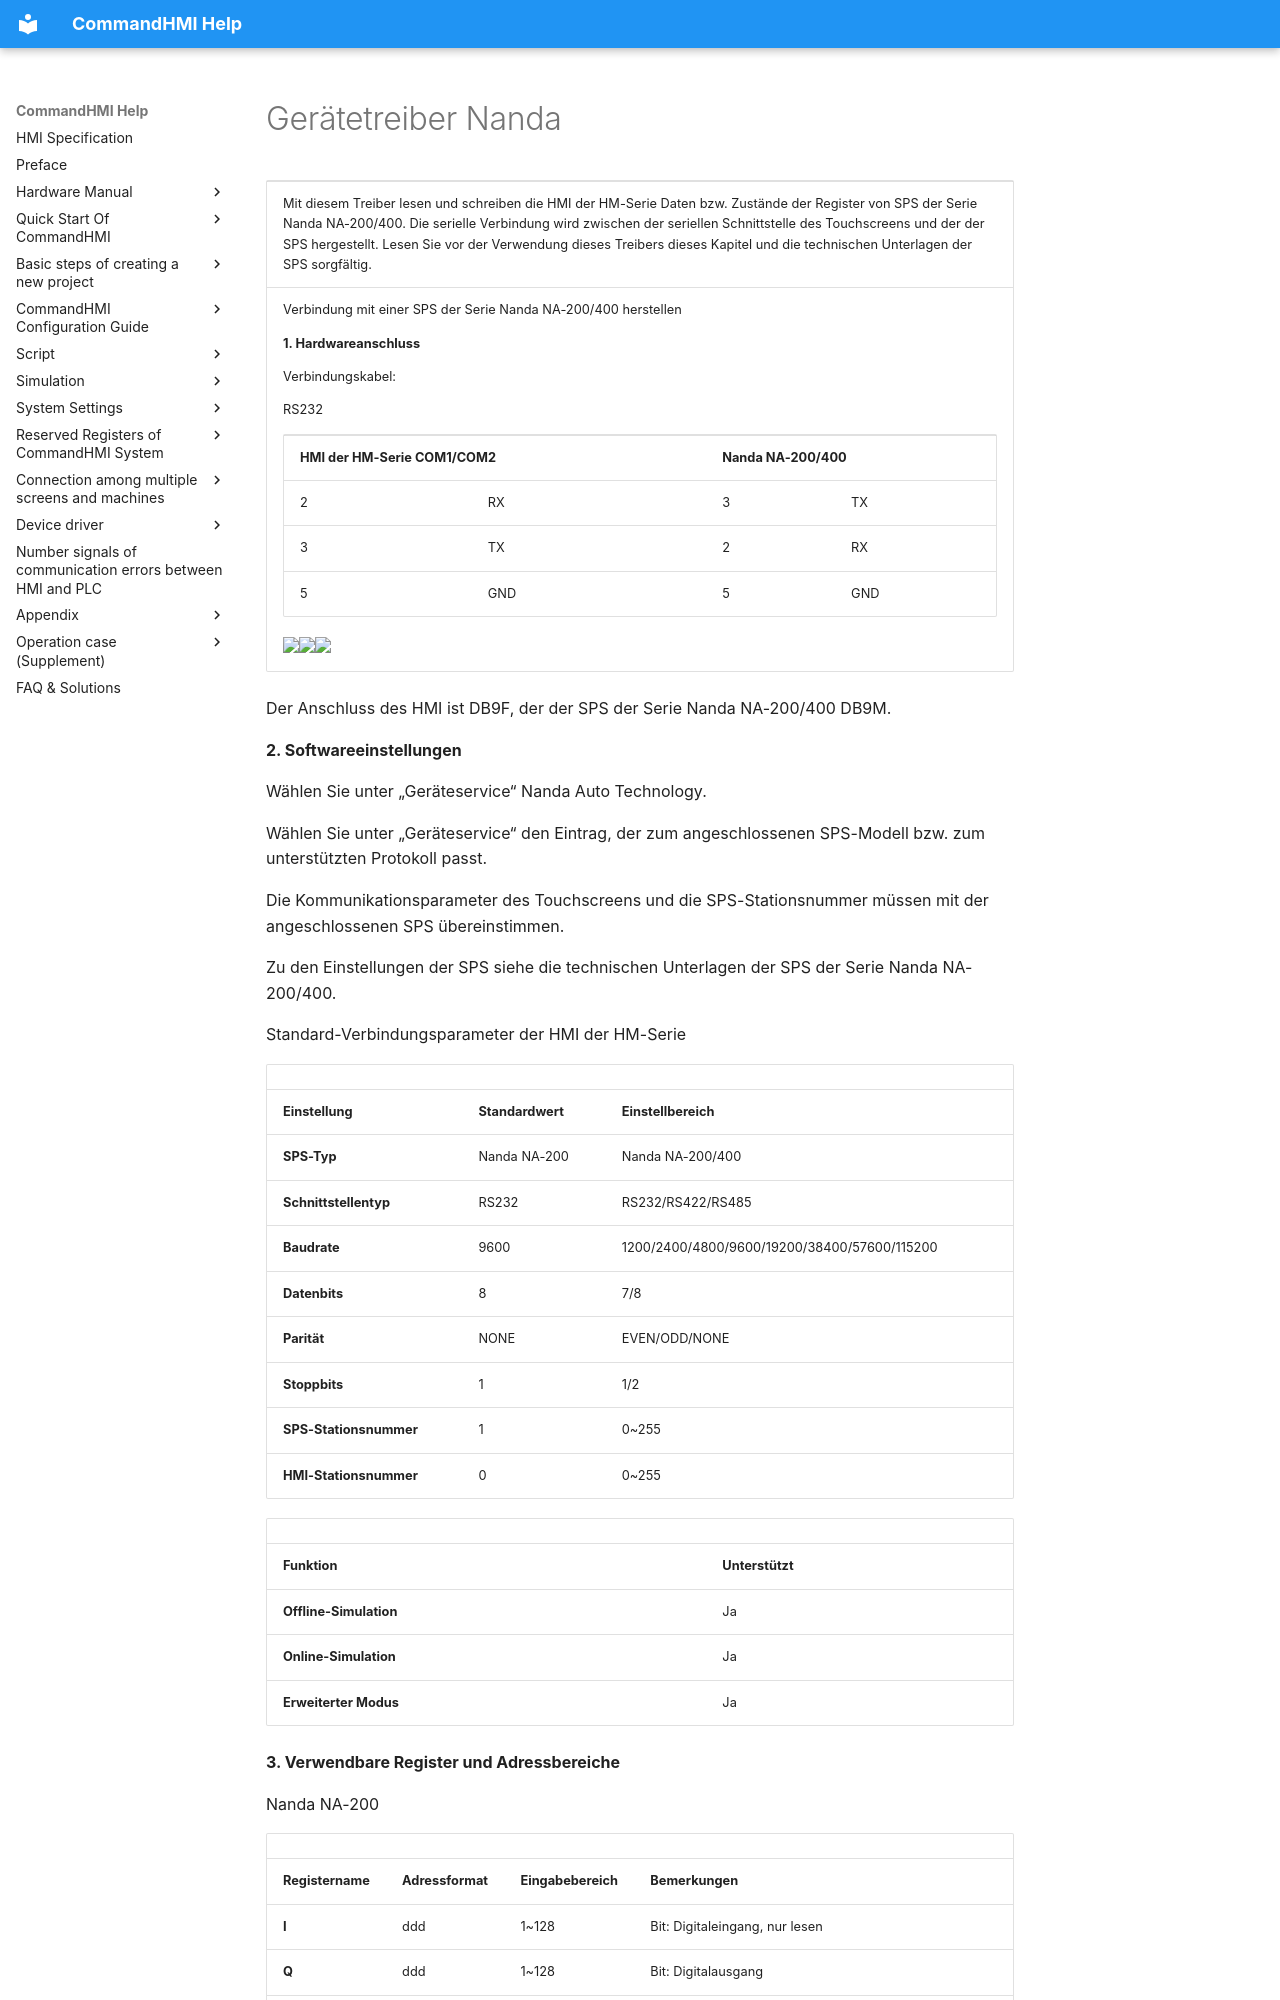

repository: AceAutomation/commandhmi-aide · page: de/drivers/nanda.html · generator: mkdocs

# Gerätetreiber Nanda

<table>
<colgroup>
<col style="width: 100%" />
</colgroup>
<tbody>
<tr class="odd">
<td><p>Mit diesem Treiber lesen und schreiben die HMI der HM-Serie Daten bzw. Zustände der Register von SPS der Serie Nanda NA-200/400. Die serielle Verbindung wird zwischen der seriellen Schnittstelle des Touchscreens und der der SPS hergestellt. Lesen Sie vor der Verwendung dieses Treibers dieses Kapitel und die technischen Unterlagen der SPS sorgfältig.</p></td>
</tr>
<tr class="even">
<td><p>Verbindung mit einer SPS der Serie Nanda NA-200/400 herstellen</p>
<p><strong>1.  Hardwareanschluss</strong></p>
<p>Verbindungskabel:</p>
<p>RS232<span id="OLE_LINK1"></span><span id="OLE_LINK2"></span><span id="OLE_LINK3"></span> <span id="OLE_LINK25"></span><span id="OLE_LINK26"></span></p>
<table>
<tbody>
<tr class="odd">
<td colspan="2"><p><span id="OLE_LINK60"></span><span id="OLE_LINK61"></span><span id="OLE_LINK62"></span><span id="OLE_LINK27"></span><span id="OLE_LINK30"></span><strong>HMI der HM-Serie COM1/COM2</strong></p></td>
<td colspan="2"><p><strong>Nanda NA-200/400</strong></p></td>
</tr>
<tr class="even">
<td><p>2</p></td>
<td><p>RX</p></td>
<td><p>3</p></td>
<td><p>TX</p></td>
</tr>
<tr class="odd">
<td><p>3</p></td>
<td><p>TX</p></td>
<td><p>2</p></td>
<td><p>RX</p></td>
</tr>
<tr class="even">
<td><p>5</p></td>
<td><p>GND</p></td>
<td><p>5</p></td>
<td><p>GND</p></td>
</tr>
</tbody>
</table>
<p><img src="../../drivers/nanda.files/image002.gif" width="130" /><img src="../../drivers/nanda.files/image003.gif" width="290" /><img src="../../drivers/nanda.files/image004.gif" width="130" /></p></td>
</tr>
</tbody>
</table>

Der Anschluss des HMI ist DB9F, der der SPS der Serie Nanda NA-200/400 DB9M.

**2. Softwareeinstellungen**

Wählen Sie unter „Geräteservice“ Nanda Auto Technology.

Wählen Sie unter „Geräteservice“ den Eintrag, der zum angeschlossenen SPS-Modell bzw. zum unterstützten Protokoll passt.

Die Kommunikationsparameter des Touchscreens und die SPS-Stationsnummer müssen mit der angeschlossenen SPS übereinstimmen.

Zu den Einstellungen der SPS siehe die technischen Unterlagen der SPS der Serie Nanda NA-200/400.

Standard-Verbindungsparameter der HMI der HM-Serie

|                             |                             |                                              |
|-----------------------------|-----------------------------|----------------------------------------------|
| **Einstellung**            | **Standardwert** | **Einstellbereich**                            |
| **SPS-Typ**                | Nanda NA-200                | Nanda NA-200/400                             |
| **Schnittstellentyp** | RS232                       | RS232/RS422/RS485                            |
| **Baudrate**               | 9600                        | 1200/2400/4800/9600/19200/38400/57600/115200 |
| **Datenbits**         | 8                           | 7/8                                          |
| **Parität**              | NONE                        | EVEN/ODD/NONE                                |
| **Stoppbits**         | 1                           | 1/2                                          |
| **SPS-Stationsnummer**      | 1                           | 0~255                                        |
| **HMI-Stationsnummer**      | 0                           | 0~255                                        |

|                         |                             |
|-------------------------|-----------------------------|
| **Funktion** | **Unterstützt** |
| **Offline-Simulation** | Ja                         |
| **Online-Simulation**  | Ja                         |
| **Erweiterter Modus**       | Ja                         |

**3. Verwendbare Register und Adressbereiche**

Nanda NA-200
